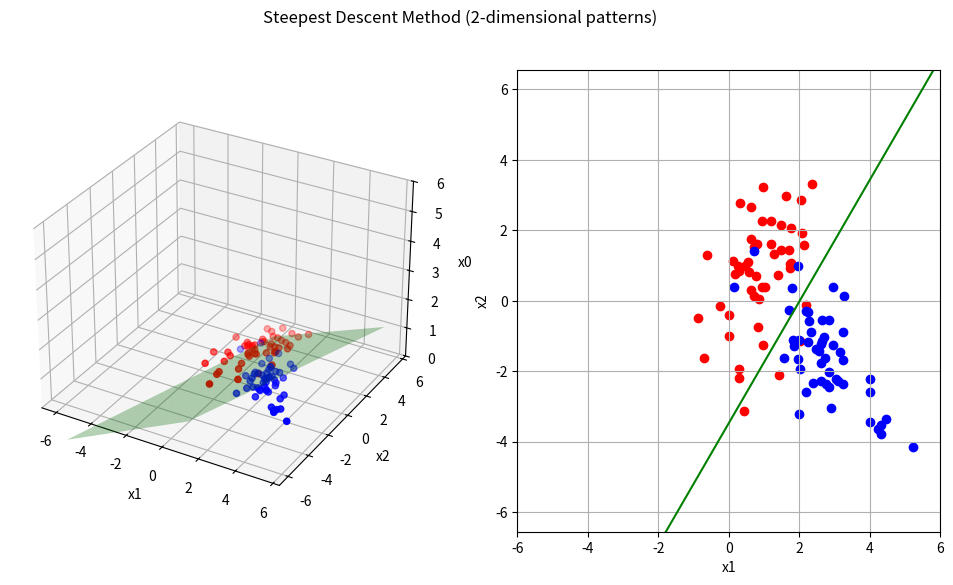

Reproduce this figure in Python.
#!/usr/bin/env python3
#coding:utf-8
"""
最急降下法による評価関数最小解
2次元データ
"""
from mpl_toolkits.mplot3d import Axes3D
import numpy as np
import matplotlib.pyplot as plt
import argparse
import sys

def train(vecW, matX, labels, rho):
    """
    最急降下法
        vecW:   重みベクトル
        matX:   学習パターン行列
        labels: 教師信号ベクトル (1 or -1)
        rho:    学習率
    """

    eps = (np.dot(matX, vecW) - labels) # Xw-b
    J = (eps**2).sum()/len(labels)
    rJ = (matX.T * eps).T   # ∂J
    
    nabJ = np.zeros(3)
    for vecX in rJ:
        nabJ += vecX
    nabJ *= (2.0 / len(labels))

    vecW = vecW - rho * nabJ # Wの修正

    return vecW, J


def show2D( vecW, X1, X2, ax ):
    """
    2次元表示
    """
    ax.cla() # 描画クリア

    ax.grid()
    ax.set_xlim(-6,6)
    ax.set_ylim(-6,6)
    ax.set_xlabel("x1")
    ax.set_ylabel("x2")
    ax.set_aspect('equal', 'datalim')

    # 学習用パターン
    ax.scatter(X1[:,1], X1[:,2], c='red' , marker="o")
    ax.scatter(X2[:,1], X2[:,2], c='blue', marker="o")

    # 分離境界線
    x_fig = np.array(np.arange(-6,7,1))
    y_fig = -(vecW[1]/vecW[2])*x_fig - (vecW[0]/vecW[2])

    ax.plot(x_fig,y_fig, c='green')


def show3D( vecW, X1, X2, ax ):
    """
    3次元表示
    """
    ax.cla() # 描画クリア

    ax.grid()
    ax.set_zlim(0, 6)
    ax.set_xlabel("x1")
    ax.set_ylabel("x2")
    ax.set_zlabel("x0")

    # 学習用パターン
    ax.scatter(X1[:,1], X1[:,2], X1[:,0], c='red' , marker="o")
    ax.scatter(X2[:,1], X2[:,2], X2[:,0], c='blue', marker="o")

    # 分離境界面
    x = np.arange(-6, 6, 0.5)
    y = np.arange(-6, 6, 0.5)
    X, Y = np.meshgrid(x, y)
    Z = -vecW[1]/vecW[0]*X - vecW[2]/vecW[0]*Y 

    ax.plot_surface(X, Y, Z, rstride=1, cstride=1, alpha=0.3, color='green')


def show( vecW, X1, X2, sp1, sp2 ):
    """
    3D + 2D 表示
    """
    print("w = ",  vecW )

    show3D(vecW, X1, X2, sp1)
    show2D(vecW, X1, X2, sp2)
    plt.pause(0.001)
    


if __name__ == '__main__':
    parser = argparse.ArgumentParser(description=__doc__)
    parser.add_argument('-r', '--rho', type=float, default=0.001, help='learning rate rho')
    parser.add_argument('-s', '--seed', type=int, default=1, help='random seed')
    parser.add_argument('-n', '--num', type=int, default=100, help='number of data')
    parser.add_argument('-l', '--loop', type=int, default=1000, help='loop count')
    args = parser.parse_args()    


    # 乱数の種を与えるか
    if args.seed > 0:
        np.random.seed(args.seed)

    train_num = args.num # 学習データ数
    # class1の学習データ
    mu1= [1.0,1.0]
    var1 = [[1.0, 1.0], [1.0,3.0]]
    sample1 = np.random.multivariate_normal(mu1, var1, train_num//2)

    # class2の学習データ
    mu2= [3.0, -2.0]
    var2 = [[1.0,-1.0], [-1.0,2.0]]
    sample2 = np.random.multivariate_normal(mu2, var2, train_num//2)

    # class1の教師ラベル
    label_X1 = np.ones(train_num//2)                        # ラベル1

    # class2の教師ラベル
    label_X2 = np.ones(train_num//2) * -1                   # ラベル-1

    x0 = np.ones(train_num//2) # x0は常に1

    # 拡張特徴ベクトルを並べた行列
    X1 = np.c_[x0, sample1]
    X2 = np.c_[x0, sample2]

    # 全学習データを統合
    matX   = np.r_[X1, X2]
    labels = np.r_[label_X1, label_X2]
    #print('matX=', matX)
    #print('labels=', labels)

    vecW = np.array([1.0,0.0,1.0]) # 初期の重みベクトル 適当に決める


    # グラフ描画の準備
    fig = plt.figure(figsize=(12,6))
    fig.suptitle('Steepest Descent Method (2-dimensional patterns)')
    sp1 = fig.add_subplot(1, 2, 1, projection='3d')
    sp2 = fig.add_subplot(1, 2, 2)

    # 最急降下法での解法
    for j in range(args.loop):
        vecW, J = train(vecW, matX, labels, args.rho) # 学習

        if j%10 == 0: 
            print("[%d] J= %7.5f  " % (j, J), end="")
            show(vecW, X1, X2, sp1, sp2) # 表示

    show(vecW, X1, X2, sp1, sp2) # 表示
    plt.show() # 最後は表示をkeep
